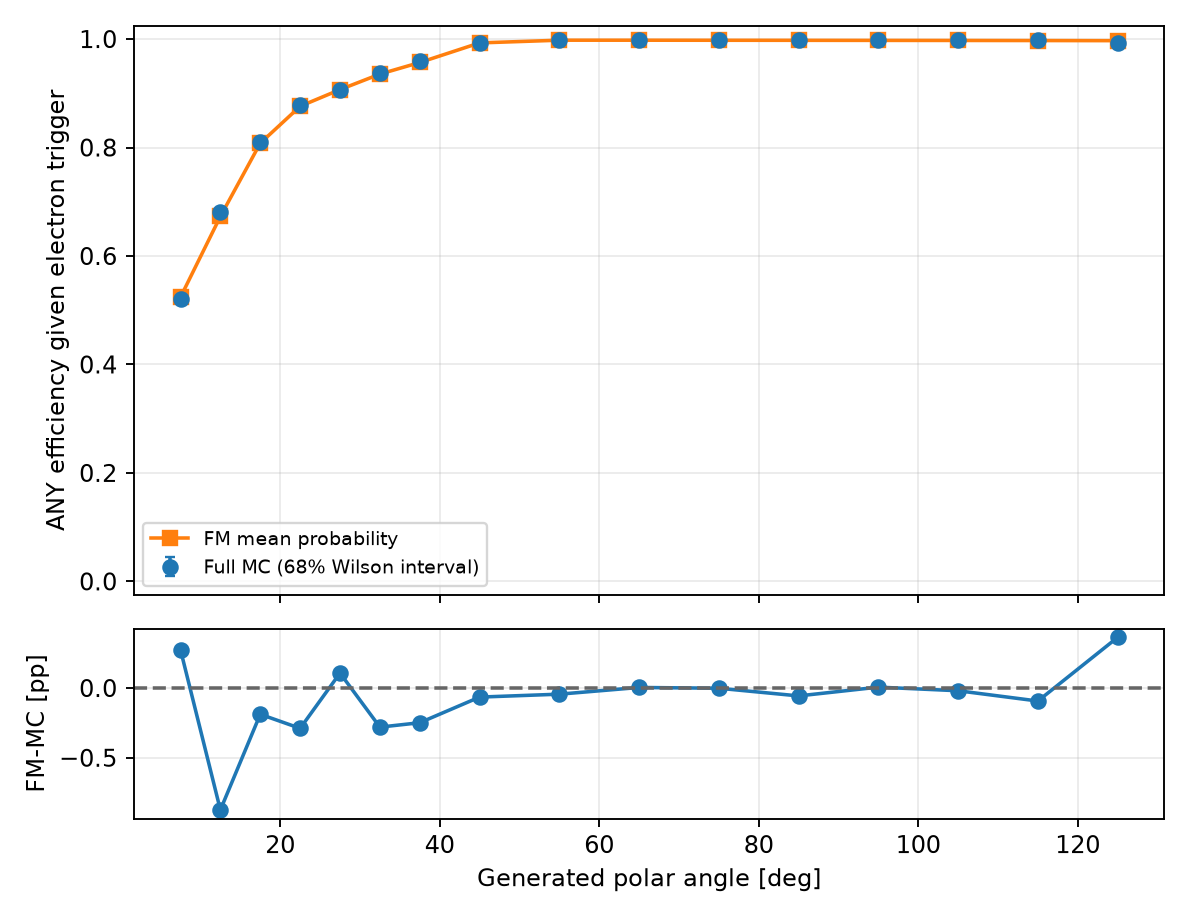

Source data for this figure (header and first rows):
variable, bin_index, low, high, upper_edge_inclusive, n, successes, eligible, observed_efficiency, fm_mean_probability, wilson_low, wilson_high, signed_difference_fm_minus_data, absolute_difference
gen_theta, 0, 0.0, 5.0, False, 0, 0, False, , , , , , 
gen_theta, 1, 5.0, 10.0, False, 19082, 9947, True, 0.5213, 0.524, 0.5177, 0.5249, 0.00274, 0.00274
gen_theta, 2, 10.0, 15.0, False, 17335, 11817, True, 0.6817, 0.6729, 0.6781, 0.6852, -0.008736, 0.008736
gen_theta, 3, 15.0, 20.0, False, 16556, 13408, True, 0.8099, 0.808, 0.8068, 0.8129, -0.001881, 0.001881
gen_theta, 4, 20.0, 25.0, False, 16058, 14114, True, 0.8789, 0.876, 0.8763, 0.8815, -0.00289, 0.00289
gen_theta, 5, 25.0, 30.0, False, 15437, 13982, True, 0.9057, 0.9068, 0.9034, 0.9081, 0.001071, 0.001071
gen_theta, 6, 30.0, 35.0, False, 15420, 14467, True, 0.9382, 0.9354, 0.9362, 0.9401, -0.002802, 0.002802
gen_theta, 7, 35.0, 40.0, False, 14951, 14342, True, 0.9593, 0.9568, 0.9576, 0.9609, -0.002486, 0.002486
gen_theta, 8, 40.0, 50.0, False, 27732, 27553, True, 0.9935, 0.9929, 0.993, 0.994, -0.0006492, 0.0006492
gen_theta, 9, 50.0, 60.0, False, 24727, 24686, True, 0.9983, 0.9979, 0.9981, 0.9986, -0.00044, 0.00044
gen_theta, 10, 60.0, 70.0, False, 21232, 21186, True, 0.9978, 0.9979, 0.9975, 0.9981, 4.086892184407276e-05, 4.086892184407276e-05
gen_theta, 11, 70.0, 80.0, False, 17917, 17877, True, 0.9978, 0.9978, 0.9974, 0.9981, -1.4668344792689858e-05, 1.4668344792689858e-05
gen_theta, 12, 80.0, 90.0, False, 14598, 14572, True, 0.9982, 0.9977, 0.9978, 0.9985, -0.0005648, 0.0005648
gen_theta, 13, 90.0, 100.0, False, 11432, 11403, True, 0.9975, 0.9975, 0.9969, 0.9979, 6.453731495492665e-05, 6.453731495492665e-05
gen_theta, 14, 100.0, 110.0, False, 8339, 8319, True, 0.9976, 0.9974, 0.997, 0.9981, -0.0001945, 0.0001945
gen_theta, 15, 110.0, 120.0, False, 4926, 4917, True, 0.9982, 0.9972, 0.9975, 0.9987, -0.0009312, 0.0009312
gen_theta, 16, 120.0, 130.0, False, 1665, 1654, True, 0.9934, 0.997, 0.9911, 0.9951, 0.003633, 0.003633
gen_theta, 17, 130.0, 135.0, True, 0, 0, False, , , , , , 
